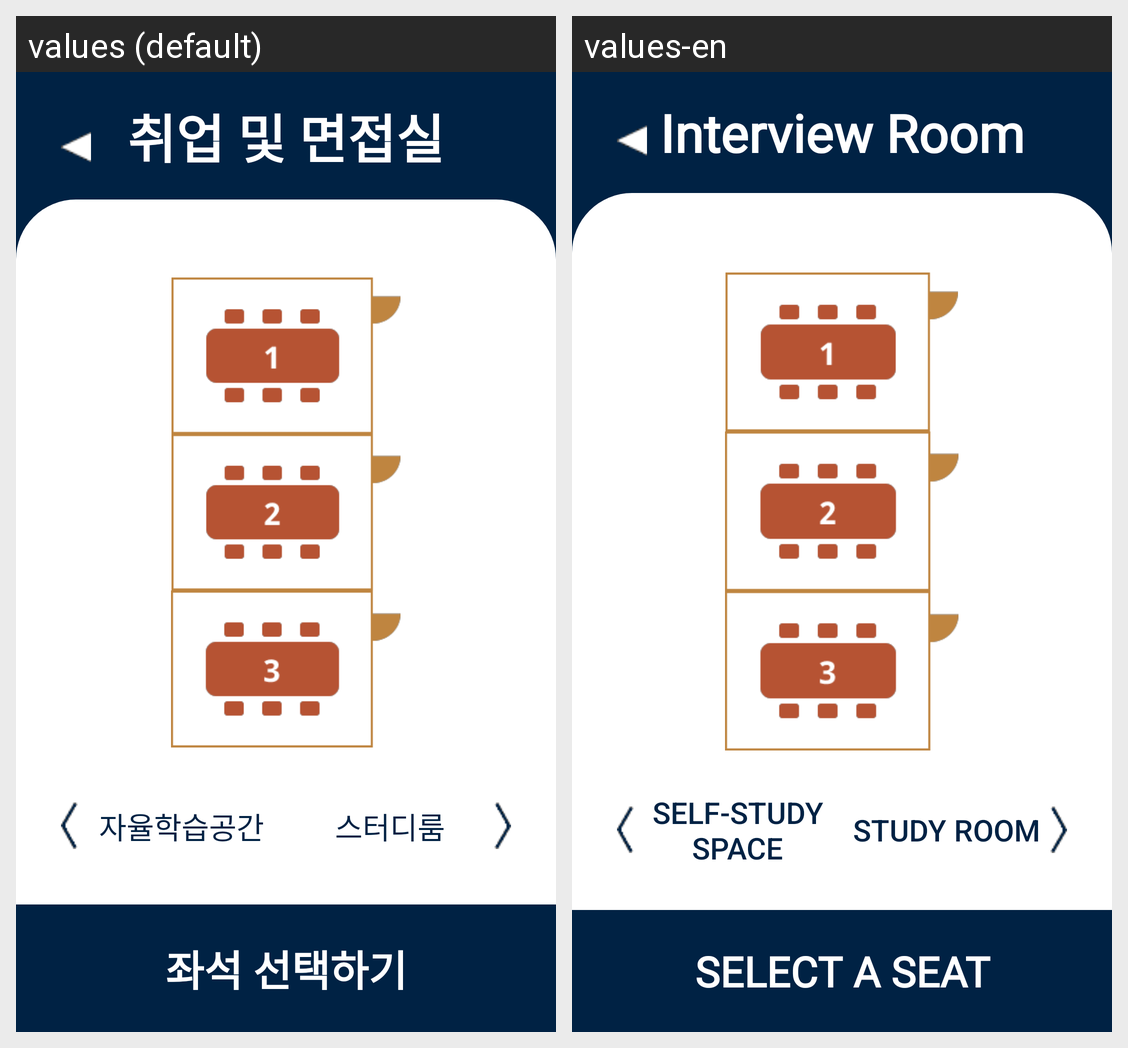

Here is an Android app screen in its default locale and in the app's own translations. Write out the translated-string differences for the strings that appear on this screen.
Android screen res/layout/activity_meet.xml rendered under 2 locales, left to right: values (default), values-en. Device: Nexus 5 (rendered at 1080×1920; each locale shown at half size, 540×960, under a caption strip naming it); theme Theme.Dorazy.
Strings drawn on this screen, with the default value and each locale's value (text and hints the layout hard-codes, and strings that could not be matched under every locale, appear in the picture but are not listed):

interview_room
  values: 취업 및 면접실
  values-en: Interview Room

self_study_space
  values: 자율학습공간
  values-en: Self-study Space

studyroom
  values: 스터디룸
  values-en: Study Room

select_seat
  values: 좌석 선택하기
  values-en: Select a Seat
